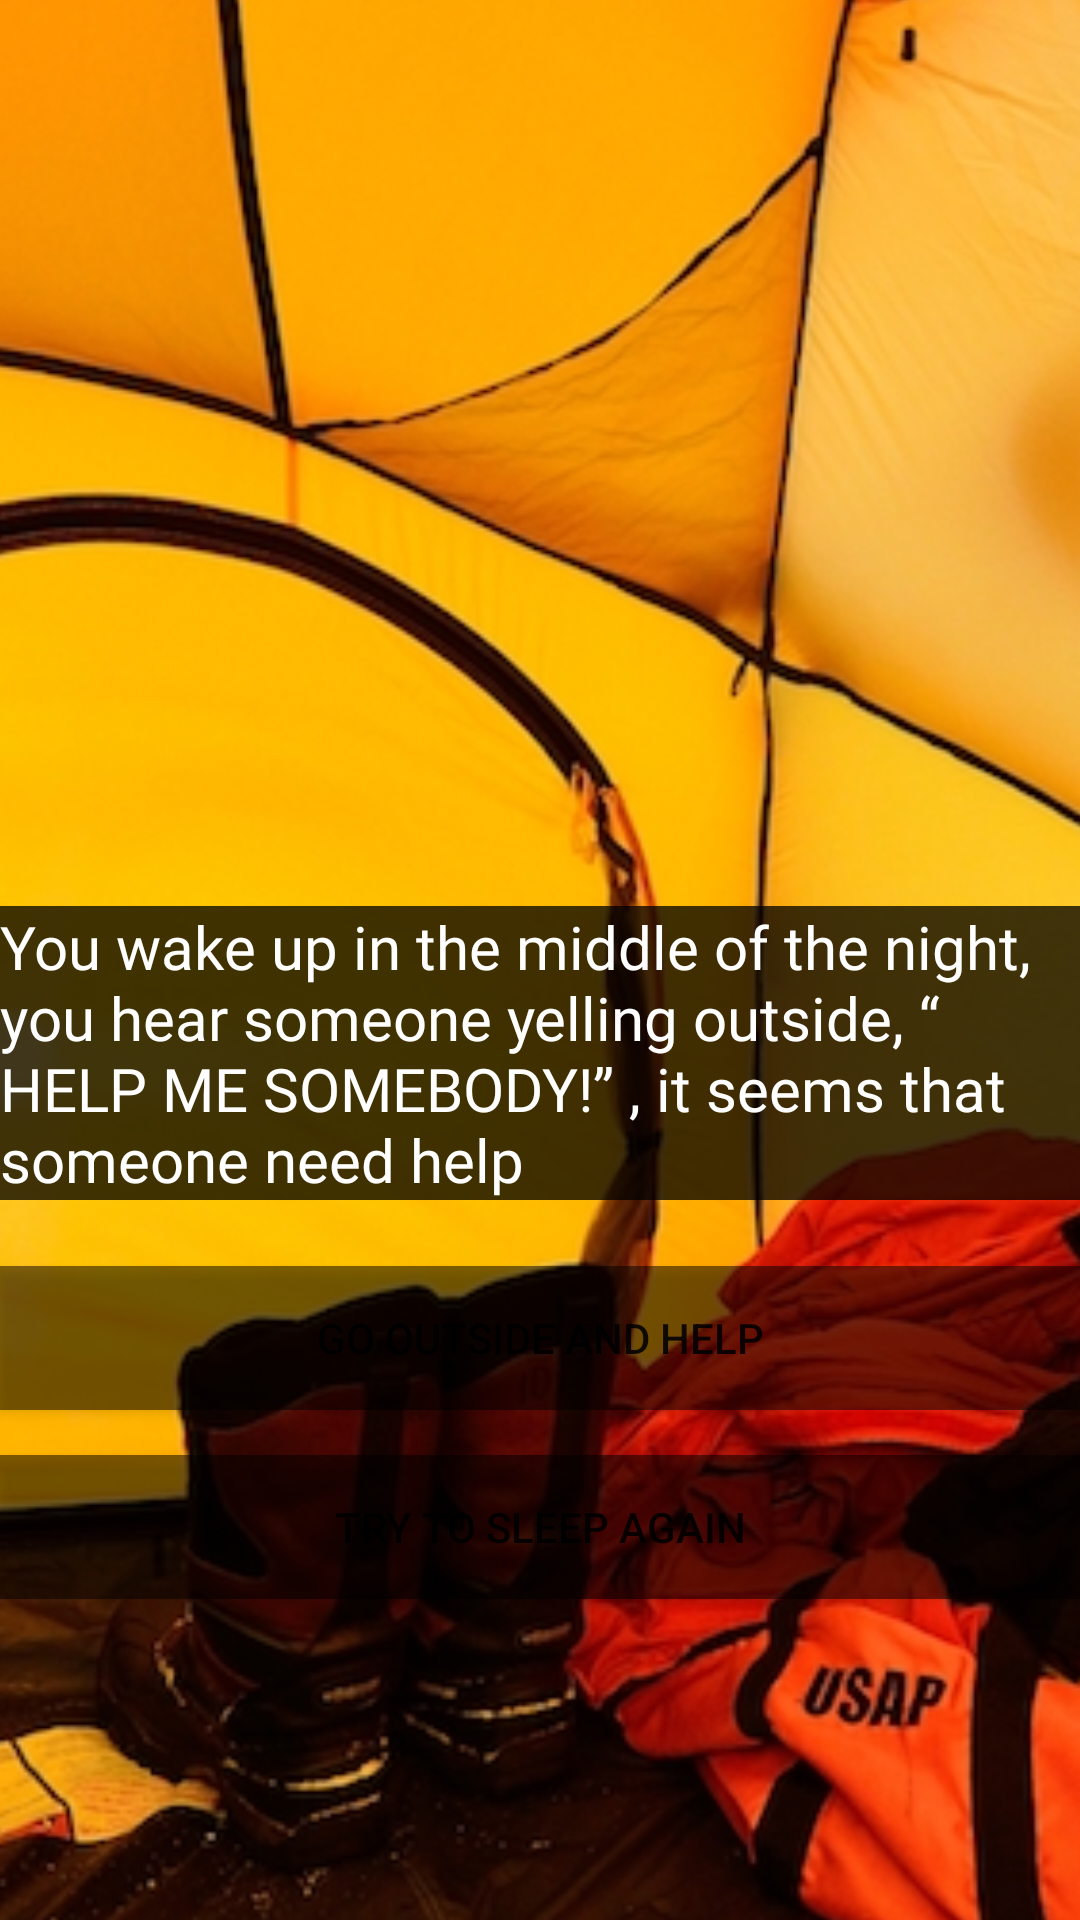

Here is an Android app screen rendered from its layout file. Give the layout XML and the strings, colors and styles it references.
<!-- AndroidManifest.xml: application theme Theme.VisualNovelProject -->
<!-- res/layout/activity_page23.xml -->
<?xml version="1.0" encoding="utf-8"?>
<androidx.constraintlayout.widget.ConstraintLayout xmlns:android="http://schemas.android.com/apk/res/android"
    xmlns:app="http://schemas.android.com/apk/res-auto"
    xmlns:tools="http://schemas.android.com/tools"
    android:layout_width="match_parent"
    android:layout_height="match_parent"
    tools:context=".page23">

    <ImageView
        android:id="@+id/imageView28"
        android:layout_width="1276dp"
        android:layout_height="1342dp"
        android:layout_marginTop="34dp"
        android:layout_marginBottom="35dp"
        app:layout_constraintBottom_toBottomOf="parent"
        app:layout_constraintEnd_toEndOf="parent"
        app:layout_constraintStart_toStartOf="parent"
        app:layout_constraintTop_toTopOf="parent"
        app:srcCompat="@drawable/insidetent" />

    <TextView
        android:id="@+id/textView31"
        android:layout_width="0dp"
        android:layout_height="wrap_content"
        android:layout_marginBottom="240dp"
        android:background="#BF000000"
        android:fontFamily="@font/inria_sans_light"
        android:text="You wake up in the middle of the night, you hear someone yelling outside, “ HELP ME SOMEBODY!” , it seems that someone need help"
        android:textColor="#FFFFFF"
        android:textSize="20sp"
        app:layout_constraintBottom_toBottomOf="parent"
        app:layout_constraintEnd_toEndOf="parent"
        app:layout_constraintStart_toStartOf="parent" />

    <Button
        android:id="@+id/button_page24"
        android:layout_width="0dp"
        android:layout_height="wrap_content"
        android:layout_marginBottom="15dp"
        android:background="#80000000"
        android:text="Go outside and help"
        app:layout_constraintBottom_toTopOf="@+id/button_page25"
        app:layout_constraintEnd_toEndOf="parent"
        app:layout_constraintStart_toStartOf="parent" />

    <Button
        android:id="@+id/button_page25"
        android:layout_width="0dp"
        android:layout_height="wrap_content"
        android:layout_marginBottom="107dp"
        android:background="#80000000"
        android:text="Try to sleep again"
        app:layout_constraintBottom_toBottomOf="parent"
        app:layout_constraintEnd_toEndOf="parent"
        app:layout_constraintStart_toStartOf="parent" />

</androidx.constraintlayout.widget.ConstraintLayout>
<!-- resources referenced by this layout -->
<resources>
  <!-- drawable insidetent: jpg bitmap (drawable, 469052 bytes) -->
  <style name="Theme.VisualNovelProject" parent="Theme.MaterialComponents.DayNight.DarkActionBar">
          
          <item name="colorPrimary">@color/purple_500</item>
          <item name="colorPrimaryVariant">@color/purple_700</item>
          <item name="colorOnPrimary">@color/white</item>
          
          <item name="colorSecondary">@color/teal_200</item>
          <item name="colorSecondaryVariant">@color/teal_700</item>
          <item name="colorOnSecondary">@color/black</item>
          
          <item name="android:statusBarColor">?attr/colorPrimaryVariant</item>
          
      </style>
  <color name="purple_500">#000000</color>
  <color name="purple_700">#000000</color>
  <color name="white">#FFFFFFFF</color>
  <color name="teal_200">#FF03DAC5</color>
  <color name="teal_700">#FF018786</color>
  <color name="black">#BF000000</color>
</resources>
